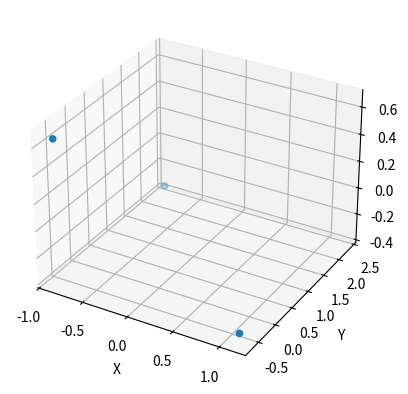

Here is the Python script that generated this plot:
import matplotlib.pyplot as plt
from mpl_toolkits.mplot3d import Axes3D

# Codigo de exemplo pra o calculo do centro de gravidade de 3 ou mais objetos combinados
# Por exemplo, um aviao: corpo e asas, cada um com peso e centro gravidades
# o resultado final deve ser o centro de gravidade do objeto como todo

# por que so me interesso por coisa dificil -_-


class PointMass:
    def __init__(self, mass, designPosition, correctedPosition):
        self.mass = mass # Kg
        self.designPosition = designPosition # metros
        self.correctedPosition = correctedPosition

PointMassElements = []

_NUMELEMENTS = 3  

# for i in range(_NUMELEMENTS):
#     mass = 10.0  # massa de cada objeto
#     design_position = [i, i, i]  # coordenadas X, Y e Z desejadas
#     corrected_position = [0, 0, 0]  

#     point_mass = PointMass(mass, design_position, corrected_position)
#     PointMassElements.append(point_mass)

# Objeto 1
point_mass = PointMass(10.0, [2, 0, 0], [0, 0, 0])
PointMassElements.append(point_mass)

# Objeto 2
point_mass = PointMass(5.0, [0, 3, 0], [0, 0, 0])
PointMassElements.append(point_mass)

# Objeto 3
point_mass = PointMass(8.0, [0, 0, 1], [0, 0, 0])
PointMassElements.append(point_mass)


TotalMass = 0
CombinedCG = [0, 0, 0]
FirstMoment = [0, 0, 0]

for i in range(_NUMELEMENTS):
    TotalMass += PointMassElements[i].mass

for i in range(_NUMELEMENTS):
    FirstMoment[0] += PointMassElements[i].mass * PointMassElements[i].designPosition[0]
    FirstMoment[1] += PointMassElements[i].mass * PointMassElements[i].designPosition[1]
    FirstMoment[2] += PointMassElements[i].mass * PointMassElements[i].designPosition[2]

CombinedCG = [FirstMoment[0] / TotalMass, FirstMoment[1] / TotalMass, FirstMoment[2] / TotalMass]

print(CombinedCG)

# Agora que a localização do centro de gravidade combinado foi encontrada,
# você pode calcular a posição relativa de cada ponto de massa da seguinte forma:
for i in range(_NUMELEMENTS):
    PointMassElements[i].correctedPosition = [
        PointMassElements[i].designPosition[0] - CombinedCG[0],
        PointMassElements[i].designPosition[1] - CombinedCG[1],
        PointMassElements[i].designPosition[2] - CombinedCG[2]
    ]

fig = plt.figure()
ax = fig.add_subplot(111, projection='3d')

x = [point.correctedPosition[0] for point in PointMassElements]
y = [point.correctedPosition[1] for point in PointMassElements]
z = [point.correctedPosition[2] for point in PointMassElements]

ax.scatter(x, y, z)

ax.set_xlabel('X')
ax.set_ylabel('Y')
ax.set_zlabel('Z')

plt.show()